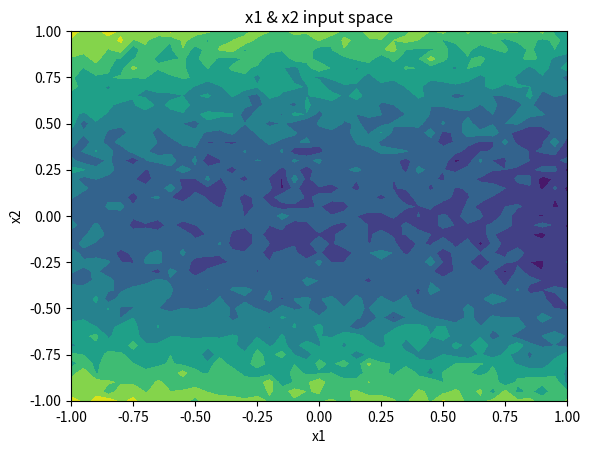
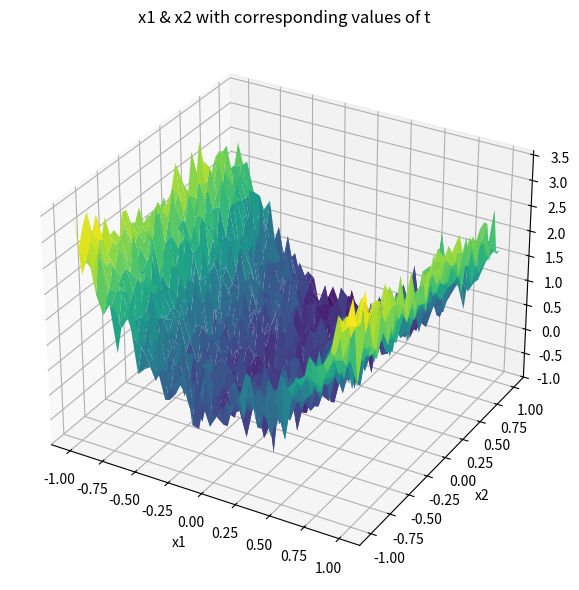

Write Python code to recreate these figures, in order.
import pylab as pb
import numpy as np
from scipy.stats import norm
import matplotlib.pyplot as plt
from math import pi
from scipy.stats import multivariate_normal
from scipy.spatial.distance import cdist

np.random.seed(1)

# true parameters and error values
w0 = 0
w1 = 2.5
w2 = -0.5
err_mean = 0
err_sigma = 0.3

# Step 1 & 2
lin_size = 41

x1_lin = np.linspace(-1, 1, lin_size)
x2_lin = np.linspace(-1, 1, lin_size)

ti = np.zeros((lin_size, lin_size))
t_trn = np.zeros((lin_size, lin_size))
t_tst = np.zeros((lin_size, lin_size))

for x1_i in range(len(x1_lin)):
    x1 = x1_lin[x1_i]
    for x2_i in range(len(x1_lin)):
        x2 = x2_lin[x2_i]
        t_i = w0 + w1 * (x1 ** 2) + w2 * (x2 ** 3) + np.random.normal(err_mean, err_sigma)
        ti[x1_i][x2_i] = t_i

        if np.abs(x1) > 0.31 and np.abs(x2) > 0.31:
            t_tst[x1_i][x2_i] = t_i + np.random.normal(err_mean, err_sigma)
        else:
            t_trn[x1_i][x2_i] = t_i

x1arr, x2arr = np.meshgrid(x1_lin, x2_lin)

plt.contourf(x1arr, x2arr, ti)
plt.title("x1 & x2 input space")
plt.xlabel("x1")
plt.xlim([-1, 1])
plt.ylabel("x2")
plt.ylim([-1, 1])
plt.show()

fig = plt.figure(figsize=(8, 6))
ax = fig.add_subplot(111, projection='3d')
ax.plot_surface(x1arr, x2arr, ti.T, cmap='viridis')
ax.set_title("x1 & x2 with corresponding values of t")
ax.set_xlabel("x1")
ax.set_ylabel("x2")
ax.set_zlabel("t")
plt.tight_layout()
plt.show()

# Step 3
trn_x1, trn_x2, trn_t = [], [], []

for i in range(lin_size):
    for j in range(lin_size):
        if t_trn[i, j] != 0:
            trn_x1.append(x1_lin[i])
            trn_x2.append(x2_lin[j])
            trn_t.append(t_trn[i, j])

trn_x1 = np.array(trn_x1)
trn_x2 = np.array(trn_x2)
trn_t = np.array(trn_t)

phi_trn = np.vstack([np.ones_like(trn_x1), trn_x1 ** 2, trn_x2 ** 3]).T

w_ML = np.linalg.inv(phi_trn.T @ phi_trn) @ phi_trn.T @ trn_t

MSE_ML = np.mean((phi_trn @ w_ML - trn_t) ** 2)
print(f"MSE_ML: {MSE_ML}")
beta_ML = 1 / MSE_ML

# Step 4
alpha = 0.3
beta = 1.0 / (err_sigma**2)
I = np.eye(phi_trn.shape[1])

SN_inv = alpha * I + beta * (phi_trn.T @ phi_trn)
SN = np.linalg.inv(SN_inv)
mN = beta * SN @ phi_trn.T @ trn_t

tst_x1, tst_x2, tst_t = [], [], []

for i in range(lin_size):
    for j in range(lin_size):
        if t_tst[i, j] != 0:
            tst_x1.append(x1_lin[i])
            tst_x2.append(x2_lin[j])
            tst_t.append(t_tst[i, j])

tst_x1 = np.array(tst_x1)
tst_x2 = np.array(tst_x2)
tst_t = np.array(tst_t)

phi_tst = np.vstack([np.ones_like(tst_x1), tst_x1 ** 2, tst_x2 ** 3]).T

mean_bayes_tst = phi_tst @ mN
varN_bayes_tst = np.array([(1 / beta) + phi @ SN @ phi.T for phi in phi_tst])
MSE_bayes_tst = np.mean((tst_t - mean_bayes_tst) ** 2)
print(f"MSE_bayes (test data): {MSE_bayes_tst}")

# Step 6
mean_bayes_trn = phi_trn @ mN
varN_bayes_trn = np.array([(1 / beta) + phi @ SN @ phi.T for phi in phi_trn])
MSE_bayes_trn = np.mean((trn_t - mean_bayes_trn) ** 2)
print(f"MSE_bayes (training data): {MSE_bayes_trn}")
